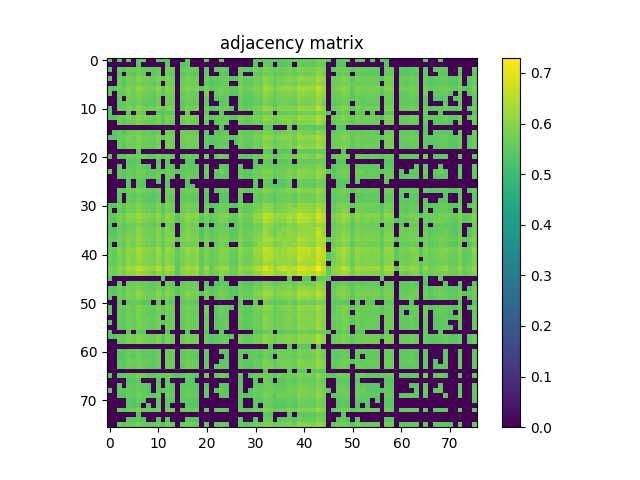

Values plotted in this chart, from the file beside it:
5.407999999999999474e-01, 0.000000000000000000e+00, 5.412400000000000544e-01, 0.000000000000000000e+00, 5.463999999999999968e-01, 0.000000000000000000e+00, 5.545299999999999674e-01, 5.597400000000000153e-01, 0.000000000000000000e+00, 0.000000000000000000e+00, 5.446100000000000385e-01, 5.501099999999999879e-01, 5.443400000000000460e-01, 0.000000000000000000e+00, 0.000000000000000000e+00, 0.000000000000000000e+00, 5.532500000000000195e-01, 0.000000000000000000e+00, 0.000000000000000000e+00, 0.000000000000000000e+00, 5.515799999999999592e-01, 0.000000000000000000e+00, 0.000000000000000000e+00, 5.639300000000000423e-01
0.000000000000000000e+00, 0.000000000000000000e+00, 0.000000000000000000e+00, 0.000000000000000000e+00, 0.000000000000000000e+00, 0.000000000000000000e+00, 5.465400000000000258e-01, 0.000000000000000000e+00, 0.000000000000000000e+00, 0.000000000000000000e+00, 0.000000000000000000e+00, 0.000000000000000000e+00, 5.445299999999999585e-01, 0.000000000000000000e+00, 0.000000000000000000e+00, 5.404700000000000060e-01, 5.427999999999999492e-01, 0.000000000000000000e+00, 0.000000000000000000e+00, 0.000000000000000000e+00, 0.000000000000000000e+00, 0.000000000000000000e+00, 0.000000000000000000e+00, 0.000000000000000000e+00
5.412400000000000544e-01, 0.000000000000000000e+00, 5.567699999999999871e-01, 5.416199999999999903e-01, 5.690899999999999848e-01, 5.652300000000000102e-01, 5.759499999999999620e-01, 5.568499999999999561e-01, 5.578100000000000280e-01, 5.463299999999999823e-01, 5.608600000000000252e-01, 0.000000000000000000e+00, 5.708100000000000396e-01, 5.620800000000000241e-01, 0.000000000000000000e+00, 5.617600000000000371e-01, 5.638100000000000334e-01, 5.627100000000000435e-01, 5.605599999999999472e-01, 0.000000000000000000e+00, 5.522099999999999786e-01, 0.000000000000000000e+00, 5.462000000000000188e-01, 5.616600000000000481e-01
0.000000000000000000e+00, 0.000000000000000000e+00, 5.416199999999999903e-01, 0.000000000000000000e+00, 5.528499999999999526e-01, 5.425699999999999967e-01, 5.641699999999999493e-01, 5.510899999999999688e-01, 0.000000000000000000e+00, 5.449399999999999800e-01, 5.564200000000000257e-01, 0.000000000000000000e+00, 5.576200000000000045e-01, 5.456699999999999884e-01, 0.000000000000000000e+00, 5.412299999999999889e-01, 5.595499999999999918e-01, 5.449500000000000455e-01, 5.445900000000000185e-01, 0.000000000000000000e+00, 5.468699999999999672e-01, 0.000000000000000000e+00, 0.000000000000000000e+00, 5.465499999999999803e-01
5.463999999999999968e-01, 0.000000000000000000e+00, 5.691000000000000503e-01, 5.528499999999999526e-01, 5.825500000000000123e-01, 5.720399999999999929e-01, 5.941199999999999815e-01, 5.832600000000000007e-01, 5.705900000000000416e-01, 5.639800000000000368e-01, 5.864800000000000013e-01, 5.488300000000000400e-01, 5.890499999999999625e-01, 5.679100000000000259e-01, 0.000000000000000000e+00, 5.650800000000000267e-01, 5.839800000000000546e-01, 5.717999999999999750e-01, 5.745999999999999996e-01, 0.000000000000000000e+00, 5.701000000000000512e-01, 5.425799999999999512e-01, 5.551000000000000378e-01, 5.671899999999999720e-01
0.000000000000000000e+00, 0.000000000000000000e+00, 5.652300000000000102e-01, 5.425699999999999967e-01, 5.720399999999999929e-01, 5.649499999999999522e-01, 5.823000000000000398e-01, 5.659899999999999931e-01, 5.642800000000000038e-01, 5.528899999999999926e-01, 5.707400000000000251e-01, 0.000000000000000000e+00, 5.753599999999999826e-01, 5.665799999999999725e-01, 0.000000000000000000e+00, 5.639699999999999713e-01, 5.714299999999999935e-01, 5.682599999999999874e-01, 5.678100000000000369e-01, 0.000000000000000000e+00, 5.548699999999999743e-01, 5.407199999999999784e-01, 5.485900000000000221e-01, 5.582099999999999840e-01
5.545299999999999674e-01, 5.465400000000000258e-01, 5.759499999999999620e-01, 5.641699999999999493e-01, 5.941199999999999815e-01, 5.823000000000000398e-01, 6.089999999999999858e-01, 5.919499999999999762e-01, 5.812000000000000499e-01, 5.738199999999999967e-01, 6.017599999999999616e-01, 5.574700000000000211e-01, 5.996799999999999908e-01, 5.828400000000000247e-01, 0.000000000000000000e+00, 5.736799999999999677e-01, 5.971699999999999786e-01, 5.819100000000000383e-01, 5.895000000000000240e-01, 5.418100000000000138e-01, 5.773000000000000353e-01, 5.491899999999999560e-01, 5.628600000000000270e-01, 5.767200000000000104e-01
5.597499999999999698e-01, 0.000000000000000000e+00, 5.568499999999999561e-01, 5.510899999999999688e-01, 5.832600000000000007e-01, 5.659899999999999931e-01, 5.919499999999999762e-01, 5.752800000000000136e-01, 5.640699999999999603e-01, 5.578400000000000025e-01, 5.819199999999999928e-01, 5.565299999999999692e-01, 5.817700000000000093e-01, 5.720300000000000384e-01, 0.000000000000000000e+00, 5.588800000000000434e-01, 5.776299999999999768e-01, 5.665799999999999725e-01, 5.671899999999999720e-01, 0.000000000000000000e+00, 5.784700000000000397e-01, 0.000000000000000000e+00, 5.551500000000000323e-01, 5.728199999999999958e-01
0.000000000000000000e+00, 0.000000000000000000e+00, 5.578100000000000280e-01, 0.000000000000000000e+00, 5.705900000000000416e-01, 5.642800000000000038e-01, 5.812000000000000499e-01, 5.640699999999999603e-01, 5.646600000000000508e-01, 5.532899999999999485e-01, 5.739999999999999547e-01, 0.000000000000000000e+00, 5.768799999999999484e-01, 5.629999999999999449e-01, 0.000000000000000000e+00, 5.599699999999999678e-01, 5.694200000000000372e-01, 5.671399999999999775e-01, 5.666900000000000270e-01, 0.000000000000000000e+00, 5.505799999999999583e-01, 0.000000000000000000e+00, 5.429500000000000437e-01, 5.490399999999999725e-01
0.000000000000000000e+00, 0.000000000000000000e+00, 5.463299999999999823e-01, 5.449399999999999800e-01, 5.639800000000000368e-01, 5.528899999999999926e-01, 5.738100000000000422e-01, 5.578400000000000025e-01, 5.532899999999999485e-01, 5.473299999999999832e-01, 5.687699999999999978e-01, 0.000000000000000000e+00, 5.657600000000000406e-01, 5.594900000000000428e-01, 0.000000000000000000e+00, 5.474900000000000322e-01, 5.629399999999999959e-01, 5.541000000000000369e-01, 5.550500000000000433e-01, 0.000000000000000000e+00, 5.502200000000000424e-01, 0.000000000000000000e+00, 0.000000000000000000e+00, 5.447999999999999510e-01
5.446100000000000385e-01, 0.000000000000000000e+00, 5.608600000000000252e-01, 5.564200000000000257e-01, 5.864800000000000013e-01, 5.707400000000000251e-01, 6.017500000000000071e-01, 5.819199999999999928e-01, 5.739999999999999547e-01, 5.687699999999999978e-01, 5.927799999999999736e-01, 5.469600000000000017e-01, 5.894200000000000550e-01, 5.761600000000000055e-01, 0.000000000000000000e+00, 5.606299999999999617e-01, 5.883000000000000451e-01, 5.720300000000000384e-01, 5.797099999999999476e-01, 0.000000000000000000e+00, 5.701399999999999801e-01, 5.412900000000000489e-01, 5.535700000000000065e-01, 5.645799999999999708e-01
5.501099999999999879e-01, 0.000000000000000000e+00, 0.000000000000000000e+00, 0.000000000000000000e+00, 5.488300000000000400e-01, 0.000000000000000000e+00, 5.574700000000000211e-01, 5.565299999999999692e-01, 0.000000000000000000e+00, 0.000000000000000000e+00, 5.469600000000000017e-01, 5.435499999999999776e-01, 5.459699999999999553e-01, 5.422700000000000298e-01, 0.000000000000000000e+00, 0.000000000000000000e+00, 5.498899999999999899e-01, 0.000000000000000000e+00, 0.000000000000000000e+00, 0.000000000000000000e+00, 5.538800000000000390e-01, 0.000000000000000000e+00, 0.000000000000000000e+00, 5.547499999999999654e-01
5.443400000000000460e-01, 5.445200000000000040e-01, 5.707999999999999741e-01, 5.576200000000000045e-01, 5.890499999999999625e-01, 5.753599999999999826e-01, 5.996799999999999908e-01, 5.817700000000000093e-01, 5.768799999999999484e-01, 5.657600000000000406e-01, 5.894200000000000550e-01, 5.459699999999999553e-01, 5.925200000000000466e-01, 5.795099999999999696e-01, 0.000000000000000000e+00, 5.746599999999999486e-01, 5.872899999999999787e-01, 5.806599999999999540e-01, 5.790600000000000191e-01, 0.000000000000000000e+00, 5.679100000000000259e-01, 5.472799999999999887e-01, 5.565900000000000292e-01, 5.666200000000000125e-01
0.000000000000000000e+00, 0.000000000000000000e+00, 5.620800000000000241e-01, 5.456699999999999884e-01, 5.678999999999999604e-01, 5.665799999999999725e-01, 5.828400000000000247e-01, 5.720300000000000384e-01, 5.629999999999999449e-01, 5.594900000000000428e-01, 5.761600000000000055e-01, 5.422700000000000298e-01, 5.795099999999999696e-01, 5.576900000000000190e-01, 0.000000000000000000e+00, 5.601599999999999913e-01, 5.809999999999999609e-01, 5.665200000000000236e-01, 5.705999999999999961e-01, 0.000000000000000000e+00, 5.544200000000000239e-01, 0.000000000000000000e+00, 5.480800000000000116e-01, 5.582399999999999585e-01
0.000000000000000000e+00, 0.000000000000000000e+00, 0.000000000000000000e+00, 0.000000000000000000e+00, 0.000000000000000000e+00, 0.000000000000000000e+00, 0.000000000000000000e+00, 0.000000000000000000e+00, 0.000000000000000000e+00, 0.000000000000000000e+00, 0.000000000000000000e+00, 0.000000000000000000e+00, 0.000000000000000000e+00, 0.000000000000000000e+00, 0.000000000000000000e+00, 0.000000000000000000e+00, 0.000000000000000000e+00, 0.000000000000000000e+00, 0.000000000000000000e+00, 0.000000000000000000e+00, 0.000000000000000000e+00, 0.000000000000000000e+00, 0.000000000000000000e+00, 5.463099999999999623e-01
0.000000000000000000e+00, 5.404700000000000060e-01, 5.617600000000000371e-01, 5.412299999999999889e-01, 5.650800000000000267e-01, 5.639699999999999713e-01, 5.736799999999999677e-01, 5.588800000000000434e-01, 5.599699999999999678e-01, 5.474900000000000322e-01, 5.606299999999999617e-01, 0.000000000000000000e+00, 5.746599999999999486e-01, 5.601599999999999913e-01, 0.000000000000000000e+00, 5.687200000000000033e-01, 5.705299999999999816e-01, 5.648900000000000032e-01, 5.582500000000000240e-01, 0.000000000000000000e+00, 5.435699999999999976e-01, 0.000000000000000000e+00, 5.421700000000000408e-01, 5.487499999999999600e-01
5.532500000000000195e-01, 5.427999999999999492e-01, 5.638100000000000334e-01, 5.595499999999999918e-01, 5.839800000000000546e-01, 5.714299999999999935e-01, 5.971699999999999786e-01, 5.776299999999999768e-01, 5.694200000000000372e-01, 5.629399999999999959e-01, 5.883000000000000451e-01, 5.498899999999999899e-01, 5.872899999999999787e-01, 5.809999999999999609e-01, 0.000000000000000000e+00, 5.705299999999999816e-01, 5.825900000000000523e-01, 5.739900000000000002e-01, 5.750199999999999756e-01, 0.000000000000000000e+00, 5.655799999999999716e-01, 5.433599999999999541e-01, 5.541500000000000314e-01, 5.668400000000000105e-01
0.000000000000000000e+00, 0.000000000000000000e+00, 5.627100000000000435e-01, 5.449500000000000455e-01, 5.717999999999999750e-01, 5.682599999999999874e-01, 5.819100000000000383e-01, 5.665799999999999725e-01, 5.671399999999999775e-01, 5.541000000000000369e-01, 5.720300000000000384e-01, 0.000000000000000000e+00, 5.806599999999999540e-01, 5.665200000000000236e-01, 0.000000000000000000e+00, 5.648900000000000032e-01, 5.739900000000000002e-01, 5.662899999999999601e-01, 5.678699999999999859e-01, 0.000000000000000000e+00, 5.540399999999999769e-01, 5.399899999999999700e-01, 5.475299999999999612e-01, 5.567800000000000527e-01
0.000000000000000000e+00, 0.000000000000000000e+00, 5.605599999999999472e-01, 5.445900000000000185e-01, 5.745900000000000452e-01, 5.678100000000000369e-01, 5.895000000000000240e-01, 5.671899999999999720e-01, 5.666900000000000270e-01, 5.550500000000000433e-01, 5.797099999999999476e-01, 0.000000000000000000e+00, 5.790600000000000191e-01, 5.705999999999999961e-01, 0.000000000000000000e+00, 5.582500000000000240e-01, 5.750199999999999756e-01, 5.678699999999999859e-01, 5.779699999999999838e-01, 0.000000000000000000e+00, 5.539600000000000080e-01, 0.000000000000000000e+00, 5.508999999999999453e-01, 5.596100000000000518e-01
0.000000000000000000e+00, 0.000000000000000000e+00, 0.000000000000000000e+00, 0.000000000000000000e+00, 0.000000000000000000e+00, 0.000000000000000000e+00, 5.418100000000000138e-01, 0.000000000000000000e+00, 0.000000000000000000e+00, 0.000000000000000000e+00, 0.000000000000000000e+00, 0.000000000000000000e+00, 0.000000000000000000e+00, 0.000000000000000000e+00, 0.000000000000000000e+00, 0.000000000000000000e+00, 0.000000000000000000e+00, 0.000000000000000000e+00, 0.000000000000000000e+00, 0.000000000000000000e+00, 0.000000000000000000e+00, 0.000000000000000000e+00, 0.000000000000000000e+00, 0.000000000000000000e+00
5.515799999999999592e-01, 0.000000000000000000e+00, 5.522099999999999786e-01, 5.468699999999999672e-01, 5.700899999999999856e-01, 5.548699999999999743e-01, 5.773000000000000353e-01, 5.784700000000000397e-01, 5.505799999999999583e-01, 5.502099999999999769e-01, 5.701399999999999801e-01, 5.538800000000000390e-01, 5.679100000000000259e-01, 5.544299999999999784e-01, 0.000000000000000000e+00, 5.435699999999999976e-01, 5.655799999999999716e-01, 5.540399999999999769e-01, 5.539600000000000080e-01, 0.000000000000000000e+00, 5.686799999999999633e-01, 0.000000000000000000e+00, 5.478100000000000191e-01, 5.698299999999999477e-01
0.000000000000000000e+00, 0.000000000000000000e+00, 0.000000000000000000e+00, 0.000000000000000000e+00, 5.425799999999999512e-01, 5.407199999999999784e-01, 5.491899999999999560e-01, 0.000000000000000000e+00, 0.000000000000000000e+00, 0.000000000000000000e+00, 5.412799999999999834e-01, 0.000000000000000000e+00, 5.472700000000000342e-01, 0.000000000000000000e+00, 0.000000000000000000e+00, 0.000000000000000000e+00, 5.433599999999999541e-01, 5.399899999999999700e-01, 0.000000000000000000e+00, 0.000000000000000000e+00, 0.000000000000000000e+00, 0.000000000000000000e+00, 0.000000000000000000e+00, 0.000000000000000000e+00
0.000000000000000000e+00, 0.000000000000000000e+00, 5.462000000000000188e-01, 0.000000000000000000e+00, 5.551000000000000378e-01, 5.485900000000000221e-01, 5.628600000000000270e-01, 5.551500000000000323e-01, 5.429599999999999982e-01, 0.000000000000000000e+00, 5.535700000000000065e-01, 0.000000000000000000e+00, 5.565900000000000292e-01, 5.480800000000000116e-01, 0.000000000000000000e+00, 5.421700000000000408e-01, 5.541500000000000314e-01, 5.475299999999999612e-01, 5.508999999999999453e-01, 0.000000000000000000e+00, 5.478100000000000191e-01, 0.000000000000000000e+00, 0.000000000000000000e+00, 5.502899999999999459e-01
5.639300000000000423e-01, 0.000000000000000000e+00, 5.616600000000000481e-01, 5.465600000000000458e-01, 5.671899999999999720e-01, 5.582099999999999840e-01, 5.767200000000000104e-01, 5.728199999999999958e-01, 5.490399999999999725e-01, 5.447999999999999510e-01, 5.645799999999999708e-01, 5.547400000000000109e-01, 5.666200000000000125e-01, 5.582399999999999585e-01, 5.463099999999999623e-01, 5.487499999999999600e-01, 5.668400000000000105e-01, 5.567800000000000527e-01, 5.596100000000000518e-01, 0.000000000000000000e+00, 5.698299999999999477e-01, 0.000000000000000000e+00, 5.502899999999999459e-01, 5.754299999999999971e-01
0.000000000000000000e+00, 0.000000000000000000e+00, 5.519600000000000062e-01, 5.417499999999999538e-01, 5.659100000000000241e-01, 5.576200000000000045e-01, 5.774599999999999733e-01, 5.634400000000000519e-01, 5.550500000000000433e-01, 5.491399999999999615e-01, 5.697499999999999787e-01, 0.000000000000000000e+00, 5.700300000000000367e-01, 5.600800000000000223e-01, 0.000000000000000000e+00, 5.534900000000000375e-01, 5.691599999999999993e-01, 5.575999999999999845e-01, 5.612500000000000266e-01, 0.000000000000000000e+00, 5.537699999999999845e-01, 0.000000000000000000e+00, 5.411500000000000199e-01, 5.529800000000000271e-01
0.000000000000000000e+00, 0.000000000000000000e+00, 0.000000000000000000e+00, 0.000000000000000000e+00, 5.442700000000000315e-01, 0.000000000000000000e+00, 5.506600000000000383e-01, 5.410599999999999854e-01, 0.000000000000000000e+00, 0.000000000000000000e+00, 5.408100000000000129e-01, 0.000000000000000000e+00, 5.459600000000000009e-01, 0.000000000000000000e+00, 0.000000000000000000e+00, 0.000000000000000000e+00, 5.423200000000000243e-01, 0.000000000000000000e+00, 0.000000000000000000e+00, 0.000000000000000000e+00, 0.000000000000000000e+00, 0.000000000000000000e+00, 0.000000000000000000e+00, 0.000000000000000000e+00
0.000000000000000000e+00, 0.000000000000000000e+00, 0.000000000000000000e+00, 0.000000000000000000e+00, 5.414900000000000269e-01, 0.000000000000000000e+00, 5.474499999999999922e-01, 5.399800000000000155e-01, 0.000000000000000000e+00, 0.000000000000000000e+00, 0.000000000000000000e+00, 0.000000000000000000e+00, 5.443599999999999550e-01, 0.000000000000000000e+00, 0.000000000000000000e+00, 0.000000000000000000e+00, 5.423200000000000243e-01, 5.403499999999999970e-01, 0.000000000000000000e+00, 0.000000000000000000e+00, 0.000000000000000000e+00, 0.000000000000000000e+00, 0.000000000000000000e+00, 0.000000000000000000e+00
0.000000000000000000e+00, 0.000000000000000000e+00, 5.619100000000000206e-01, 5.489399999999999835e-01, 5.766599999999999504e-01, 5.669800000000000395e-01, 5.867799999999999683e-01, 5.697200000000000042e-01, 5.661399999999999766e-01, 5.553700000000000303e-01, 5.774200000000000443e-01, 0.000000000000000000e+00, 5.815299999999999914e-01, 5.679600000000000204e-01, 0.000000000000000000e+00, 5.681800000000000184e-01, 5.756599999999999495e-01, 5.709699999999999775e-01, 5.677699999999999969e-01, 0.000000000000000000e+00, 5.579699999999999660e-01, 0.000000000000000000e+00, 5.470500000000000362e-01, 5.582200000000000495e-01
0.000000000000000000e+00, 0.000000000000000000e+00, 5.489899999999999780e-01, 0.000000000000000000e+00, 5.559300000000000352e-01, 5.530500000000000416e-01, 5.659199999999999786e-01, 5.513700000000000268e-01, 5.486100000000000421e-01, 5.416299999999999448e-01, 5.567100000000000382e-01, 0.000000000000000000e+00, 5.614299999999999846e-01, 5.527900000000000036e-01, 0.000000000000000000e+00, 5.520500000000000407e-01, 5.582399999999999585e-01, 5.546499999999999764e-01, 5.530800000000000161e-01, 0.000000000000000000e+00, 5.404900000000000260e-01, 0.000000000000000000e+00, 0.000000000000000000e+00, 5.432299999999999907e-01
0.000000000000000000e+00, 0.000000000000000000e+00, 5.440300000000000136e-01, 0.000000000000000000e+00, 5.647999999999999687e-01, 5.492099999999999760e-01, 5.693000000000000282e-01, 5.557499999999999662e-01, 5.467100000000000293e-01, 5.454099999999999504e-01, 5.602000000000000313e-01, 0.000000000000000000e+00, 5.626400000000000290e-01, 5.515799999999999592e-01, 0.000000000000000000e+00, 5.510599999999999943e-01, 5.599899999999999878e-01, 5.528899999999999926e-01, 5.478699999999999681e-01, 0.000000000000000000e+00, 5.466100000000000403e-01, 0.000000000000000000e+00, 0.000000000000000000e+00, 5.440000000000000391e-01
5.445100000000000495e-01, 5.402400000000000535e-01, 5.679800000000000404e-01, 5.514200000000000212e-01, 5.797200000000000131e-01, 5.712099999999999955e-01, 5.941499999999999559e-01, 5.747499999999999831e-01, 5.673399999999999554e-01, 5.586100000000000509e-01, 5.822399999999999798e-01, 5.495499999999999829e-01, 5.852300000000000280e-01, 5.721899999999999764e-01, 0.000000000000000000e+00, 5.685000000000000053e-01, 5.813700000000000534e-01, 5.732399999999999718e-01, 5.763099999999999890e-01, 0.000000000000000000e+00, 5.623000000000000220e-01, 5.407899999999999929e-01, 5.532700000000000395e-01, 5.697999999999999732e-01
5.473099999999999632e-01, 0.000000000000000000e+00, 5.586299999999999599e-01, 5.468499999999999472e-01, 5.758299999999999530e-01, 5.630899999999999794e-01, 5.894000000000000350e-01, 5.788400000000000212e-01, 5.635599999999999499e-01, 5.505600000000000493e-01, 5.829499999999999682e-01, 5.463900000000000423e-01, 5.816400000000000459e-01, 5.637199999999999989e-01, 0.000000000000000000e+00, 5.596999999999999753e-01, 5.782100000000000017e-01, 5.625700000000000145e-01, 5.706599999999999451e-01, 0.000000000000000000e+00, 5.655700000000000172e-01, 0.000000000000000000e+00, 5.532899999999999485e-01, 5.695099999999999607e-01
5.560699999999999532e-01, 5.538399999999999990e-01, 5.857200000000000184e-01, 5.709300000000000486e-01, 6.057000000000000162e-01, 5.970499999999999696e-01, 6.299700000000000299e-01, 6.048099999999999588e-01, 5.961800000000000432e-01, 5.821699999999999653e-01, 6.186899999999999622e-01, 5.648499999999999632e-01, 6.141499999999999737e-01, 5.949900000000000189e-01, 5.457699999999999774e-01, 5.849400000000000155e-01, 6.135199999999999543e-01, 5.956500000000000128e-01, 6.103800000000000336e-01, 5.516499999999999737e-01, 5.833599999999999897e-01, 5.587299999999999489e-01, 5.727499999999999813e-01, 5.891199999999999770e-01
5.590500000000000469e-01, 5.476299999999999502e-01, 5.807700000000000085e-01, 5.621000000000000441e-01, 5.896599999999999620e-01, 5.826500000000000012e-01, 6.111100000000000421e-01, 5.896799999999999820e-01, 5.790899999999999936e-01, 5.688600000000000323e-01, 5.987999999999999989e-01, 5.660699999999999621e-01, 5.956700000000000328e-01, 5.829499999999999682e-01, 5.464999999999999858e-01, 5.705799999999999761e-01, 5.992300000000000404e-01, 5.811399999999999899e-01, 5.954599999999999893e-01, 5.456999999999999629e-01, 5.745799999999999796e-01, 5.487300000000000511e-01, 5.674299999999999899e-01, 5.900999999999999579e-01
5.422000000000000153e-01, 0.000000000000000000e+00, 5.633200000000000429e-01, 5.421500000000000208e-01, 5.668100000000000360e-01, 5.659399999999999986e-01, 5.826200000000000268e-01, 5.615299999999999736e-01, 5.621699999999999475e-01, 5.462500000000000133e-01, 5.721100000000000074e-01, 0.000000000000000000e+00, 5.737999999999999767e-01, 5.603500000000000147e-01, 0.000000000000000000e+00, 5.611099999999999977e-01, 5.773700000000000498e-01, 5.656099999999999461e-01, 5.746200000000000196e-01, 0.000000000000000000e+00, 5.462299999999999933e-01, 0.000000000000000000e+00, 5.504599999999999493e-01, 5.626499999999999835e-01
5.414600000000000524e-01, 5.417899999999999938e-01, 5.680699999999999639e-01, 5.540599999999999969e-01, 5.818299999999999583e-01, 5.766900000000000359e-01, 5.998299999999999743e-01, 5.859600000000000364e-01, 5.738600000000000367e-01, 5.728999999999999648e-01, 5.923500000000000432e-01, 5.556100000000000483e-01, 5.921800000000000397e-01, 5.738699999999999912e-01, 0.000000000000000000e+00, 5.666499999999999870e-01, 5.945500000000000229e-01, 5.744500000000000162e-01, 5.835299999999999931e-01, 5.411799999999999944e-01, 5.715799999999999770e-01, 5.442299999999999915e-01, 5.591699999999999449e-01, 5.705200000000000271e-01
5.435799999999999521e-01, 5.436900000000000066e-01, 5.687499999999999778e-01, 5.589300000000000379e-01, 5.897200000000000220e-01, 5.774299999999999988e-01, 6.061299999999999466e-01, 5.826299999999999812e-01, 5.750800000000000356e-01, 5.743500000000000272e-01, 5.972100000000000186e-01, 5.520800000000000152e-01, 5.939699999999999980e-01, 5.820899999999999963e-01, 0.000000000000000000e+00, 5.716400000000000370e-01, 5.937299999999999800e-01, 5.771399999999999864e-01, 5.804200000000000470e-01, 5.401599999999999735e-01, 5.766099999999999559e-01, 5.460800000000000098e-01, 5.592799999999999994e-01, 5.711600000000000010e-01
5.682300000000000129e-01, 5.527499999999999636e-01, 5.840699999999999781e-01, 5.725299999999999834e-01, 5.959999999999999742e-01, 5.870900000000000007e-01, 6.113800000000000345e-01, 5.938900000000000290e-01, 5.825000000000000178e-01, 5.727100000000000524e-01, 5.949799999999999534e-01, 5.664599999999999635e-01, 6.011999999999999567e-01, 5.968599999999999461e-01, 5.490899999999999670e-01, 5.845599999999999685e-01, 5.967799999999999772e-01, 5.884399999999999631e-01, 5.921300000000000452e-01, 5.493400000000000505e-01, 5.839800000000000546e-01, 5.522700000000000387e-01, 5.706299999999999706e-01, 5.896799999999999820e-01
5.513200000000000323e-01, 0.000000000000000000e+00, 5.653299999999999992e-01, 5.516299999999999537e-01, 5.875399999999999512e-01, 5.677499999999999769e-01, 6.000999999999999668e-01, 5.829100000000000392e-01, 5.702899999999999636e-01, 5.587299999999999489e-01, 5.890100000000000335e-01, 5.499800000000000244e-01, 5.900400000000000089e-01, 5.713599999999999790e-01, 0.000000000000000000e+00, 5.639699999999999713e-01, 5.783199999999999452e-01, 5.685799999999999743e-01, 5.768999999999999684e-01, 0.000000000000000000e+00, 5.724500000000000144e-01, 0.000000000000000000e+00, 5.553900000000000503e-01, 5.772500000000000409e-01
5.610000000000000542e-01, 5.565700000000000092e-01, 5.936599999999999655e-01, 5.724700000000000344e-01, 6.100900000000000212e-01, 6.010199999999999987e-01, 6.356399999999999828e-01, 6.098500000000000032e-01, 6.027500000000000080e-01, 5.871300000000000407e-01, 6.233600000000000252e-01, 5.690800000000000303e-01, 6.227000000000000313e-01, 5.971699999999999786e-01, 5.491800000000000015e-01, 5.906299999999999883e-01, 6.206300000000000150e-01, 5.992800000000000349e-01, 6.162900000000000045e-01, 5.548699999999999743e-01, 5.884700000000000486e-01, 5.631599999999999939e-01, 5.760999999999999455e-01, 5.991499999999999604e-01
5.705900000000000416e-01, 5.505799999999999583e-01, 5.879100000000000437e-01, 5.714000000000000190e-01, 6.019799999999999596e-01, 5.887299999999999756e-01, 6.259200000000000319e-01, 6.028099999999999570e-01, 5.872399999999999842e-01, 5.816000000000000059e-01, 6.130600000000000493e-01, 5.769600000000000284e-01, 6.063499999999999446e-01, 5.924599999999999866e-01, 5.549199999999999688e-01, 5.778299999999999548e-01, 6.112199999999999855e-01, 5.889699999999999935e-01, 6.068999999999999950e-01, 5.509300000000000308e-01, 5.914199999999999458e-01, 5.547400000000000109e-01, 5.760199999999999765e-01, 6.011800000000000477e-01
5.695099999999999607e-01, 5.486100000000000421e-01, 5.858700000000000019e-01, 5.674700000000000299e-01, 6.044800000000000173e-01, 5.868499999999999828e-01, 6.220400000000000373e-01, 5.977900000000000436e-01, 5.870800000000000463e-01, 5.766200000000000214e-01, 6.095500000000000362e-01, 5.680600000000000094e-01, 6.068900000000000405e-01, 5.943800000000000194e-01, 5.450500000000000345e-01, 5.803300000000000125e-01, 6.001199999999999868e-01, 5.887599999999999500e-01, 6.038499999999999979e-01, 5.456999999999999629e-01, 5.858200000000000074e-01, 5.530199999999999561e-01, 5.707999999999999741e-01, 5.951300000000000479e-01
5.559699999999999642e-01, 5.521700000000000497e-01, 5.827999999999999847e-01, 5.701000000000000512e-01, 5.980900000000000105e-01, 5.916299999999999892e-01, 6.166500000000000314e-01, 5.957099999999999618e-01, 5.885299999999999976e-01, 5.847999999999999865e-01, 6.091499999999999693e-01, 5.634200000000000319e-01, 6.052699999999999747e-01, 5.927400000000000446e-01, 5.453999999999999959e-01, 5.732099999999999973e-01, 6.088200000000000278e-01, 5.898799999999999599e-01, 5.990799999999999459e-01, 5.529899999999999816e-01, 5.792699999999999516e-01, 5.548199999999999799e-01, 5.688100000000000378e-01, 5.854200000000000514e-01
5.895500000000000185e-01, 5.667299999999999560e-01, 6.000600000000000378e-01, 5.933000000000000496e-01, 6.343900000000000095e-01, 6.159700000000000175e-01, 6.607699999999999685e-01, 6.288500000000000201e-01, 6.176199999999999468e-01, 6.123600000000000154e-01, 6.508099999999999996e-01, 5.907099999999999573e-01, 6.397500000000000409e-01, 6.290000000000000036e-01, 5.528899999999999926e-01, 6.021699999999999831e-01, 6.352299999999999613e-01, 6.134399999999999853e-01, 6.298399999999999554e-01, 5.645400000000000418e-01, 6.169499999999999984e-01, 5.670699999999999630e-01, 5.937099999999999600e-01, 6.145300000000000207e-01
5.764099999999999779e-01, 5.607400000000000162e-01, 5.887299999999999756e-01, 5.692899999999999627e-01, 6.021800000000000486e-01, 5.979200000000000070e-01, 6.236399999999999721e-01, 6.082499999999999574e-01, 5.947999999999999954e-01, 5.732899999999999663e-01, 6.113600000000000145e-01, 5.738299999999999512e-01, 6.077700000000000324e-01, 5.945799999999999974e-01, 5.476299999999999502e-01, 5.870800000000000463e-01, 6.080299999999999594e-01, 5.997000000000000108e-01, 6.047299999999999898e-01, 5.545099999999999474e-01, 5.879199999999999982e-01, 5.606700000000000017e-01, 5.783899999999999597e-01, 5.994899999999999674e-01
5.444799999999999640e-01, 0.000000000000000000e+00, 0.000000000000000000e+00, 0.000000000000000000e+00, 0.000000000000000000e+00, 0.000000000000000000e+00, 0.000000000000000000e+00, 0.000000000000000000e+00, 0.000000000000000000e+00, 0.000000000000000000e+00, 0.000000000000000000e+00, 5.415999999999999703e-01, 0.000000000000000000e+00, 0.000000000000000000e+00, 0.000000000000000000e+00, 0.000000000000000000e+00, 0.000000000000000000e+00, 0.000000000000000000e+00, 0.000000000000000000e+00, 0.000000000000000000e+00, 0.000000000000000000e+00, 0.000000000000000000e+00, 0.000000000000000000e+00, 5.516900000000000137e-01
0.000000000000000000e+00, 0.000000000000000000e+00, 5.526200000000000001e-01, 0.000000000000000000e+00, 5.622000000000000330e-01, 5.617499999999999716e-01, 5.729600000000000248e-01, 5.611599999999999921e-01, 5.589600000000000124e-01, 5.473700000000000232e-01, 5.664700000000000291e-01, 0.000000000000000000e+00, 5.706799999999999651e-01, 5.533500000000000085e-01, 0.000000000000000000e+00, 5.547199999999999909e-01, 5.678600000000000314e-01, 5.620000000000000551e-01, 5.596299999999999608e-01, 0.000000000000000000e+00, 5.464499999999999913e-01, 0.000000000000000000e+00, 5.409899999999999709e-01, 5.452900000000000524e-01
5.469000000000000528e-01, 5.413299999999999779e-01, 5.707600000000000451e-01, 5.483900000000000441e-01, 5.783099999999999907e-01, 5.717900000000000205e-01, 5.874500000000000277e-01, 5.721100000000000074e-01, 5.640199999999999658e-01, 5.557699999999999863e-01, 5.763300000000000090e-01, 5.492299999999999960e-01, 5.796999999999999931e-01, 5.712399999999999700e-01, 5.422400000000000553e-01, 5.657799999999999496e-01, 5.752899999999999681e-01, 5.701500000000000457e-01, 5.757299999999999640e-01, 0.000000000000000000e+00, 5.632700000000000484e-01, 5.417600000000000193e-01, 5.562799999999999967e-01, 5.720199999999999729e-01
5.595299999999999718e-01, 5.434299999999999686e-01, 5.732500000000000373e-01, 5.586999999999999744e-01, 5.916400000000000547e-01, 5.779400000000000093e-01, 6.089400000000000368e-01, 5.897700000000000164e-01, 5.738199999999999967e-01, 5.718400000000000150e-01, 5.980100000000000415e-01, 5.624200000000000310e-01, 5.962300000000000377e-01, 5.800400000000000000e-01, 5.418699999999999628e-01, 5.678299999999999459e-01, 5.978999999999999870e-01, 5.802800000000000180e-01, 5.880300000000000527e-01, 5.410500000000000309e-01, 5.799800000000000511e-01, 5.456400000000000139e-01, 5.635299999999999754e-01, 5.846900000000000430e-01
5.478199999999999736e-01, 0.000000000000000000e+00, 5.625000000000000000e-01, 5.570000000000000506e-01, 5.824700000000000433e-01, 5.689400000000000013e-01, 5.946900000000000519e-01, 5.796499999999999986e-01, 5.675400000000000444e-01, 5.642800000000000038e-01, 5.896299999999999875e-01, 5.527699999999999836e-01, 5.864200000000000523e-01, 5.685799999999999743e-01, 0.000000000000000000e+00, 5.623700000000000365e-01, 5.837900000000000311e-01, 5.701800000000000201e-01, 5.742800000000000127e-01, 0.000000000000000000e+00, 5.695900000000000407e-01, 0.000000000000000000e+00, 5.511300000000000088e-01, 5.685700000000000198e-01
0.000000000000000000e+00, 0.000000000000000000e+00, 5.437400000000000011e-01, 0.000000000000000000e+00, 5.502000000000000224e-01, 5.505700000000000038e-01, 5.579300000000000370e-01, 5.432799999999999851e-01, 5.488699999999999690e-01, 0.000000000000000000e+00, 5.494700000000000140e-01, 0.000000000000000000e+00, 5.566900000000000182e-01, 5.452799999999999869e-01, 0.000000000000000000e+00, 5.511399999999999633e-01, 5.514599999999999502e-01, 5.517199999999999882e-01, 5.474499999999999922e-01, 0.000000000000000000e+00, 0.000000000000000000e+00, 0.000000000000000000e+00, 0.000000000000000000e+00, 0.000000000000000000e+00
5.474099999999999522e-01, 0.000000000000000000e+00, 5.628499999999999615e-01, 5.536299999999999555e-01, 5.799400000000000110e-01, 5.659300000000000441e-01, 5.926599999999999646e-01, 5.772800000000000153e-01, 5.636700000000000044e-01, 5.607600000000000362e-01, 5.824399999999999578e-01, 5.514299999999999757e-01, 5.821499999999999453e-01, 5.707200000000000051e-01, 0.000000000000000000e+00, 5.622099999999999875e-01, 5.818100000000000493e-01, 5.694299999999999917e-01, 5.722399999999999709e-01, 0.000000000000000000e+00, 5.686400000000000343e-01, 0.000000000000000000e+00, 5.525099999999999456e-01, 5.690899999999999848e-01
5.556299999999999573e-01, 0.000000000000000000e+00, 5.548499999999999543e-01, 5.492899999999999450e-01, 5.738100000000000422e-01, 5.601399999999999713e-01, 5.815200000000000369e-01, 5.691399999999999793e-01, 5.541199999999999459e-01, 5.498699999999999699e-01, 5.672000000000000375e-01, 5.510500000000000398e-01, 5.710399999999999920e-01, 5.642099999999999893e-01, 0.000000000000000000e+00, 5.544599999999999529e-01, 5.714700000000000335e-01, 5.617799999999999461e-01, 5.568100000000000271e-01, 0.000000000000000000e+00, 5.655900000000000372e-01, 0.000000000000000000e+00, 5.491800000000000015e-01, 5.689699999999999758e-01
0.000000000000000000e+00, 0.000000000000000000e+00, 5.602399999999999602e-01, 5.447999999999999510e-01, 5.726200000000000179e-01, 5.672000000000000375e-01, 5.849699999999999900e-01, 5.668499999999999650e-01, 5.677999999999999714e-01, 5.539699999999999624e-01, 5.760800000000000365e-01, 0.000000000000000000e+00, 5.785599999999999632e-01, 5.647999999999999687e-01, 0.000000000000000000e+00, 5.650100000000000122e-01, 5.735200000000000298e-01, 5.675999999999999934e-01, 5.692800000000000082e-01, 0.000000000000000000e+00, 5.528399999999999981e-01, 0.000000000000000000e+00, 5.472200000000000397e-01, 5.535299999999999665e-01
5.416400000000000103e-01, 0.000000000000000000e+00, 5.559300000000000352e-01, 5.489500000000000490e-01, 5.743000000000000327e-01, 5.609300000000000397e-01, 5.833199999999999497e-01, 5.683300000000000018e-01, 5.596200000000000063e-01, 5.566699999999999982e-01, 5.748699999999999921e-01, 5.439199999999999591e-01, 5.736299999999999732e-01, 5.664099999999999691e-01, 0.000000000000000000e+00, 5.546499999999999764e-01, 5.719300000000000495e-01, 5.599499999999999478e-01, 5.629999999999999449e-01, 0.000000000000000000e+00, 5.593399999999999483e-01, 0.000000000000000000e+00, 5.467499999999999583e-01, 5.581399999999999695e-01
0.000000000000000000e+00, 0.000000000000000000e+00, 5.529199999999999671e-01, 5.475999999999999757e-01, 5.720899999999999874e-01, 5.598100000000000298e-01, 5.838100000000000511e-01, 5.683099999999999818e-01, 5.614400000000000501e-01, 5.537800000000000500e-01, 5.778200000000000003e-01, 0.000000000000000000e+00, 5.759100000000000330e-01, 5.623500000000000165e-01, 0.000000000000000000e+00, 5.538999999999999480e-01, 5.738100000000000422e-01, 5.620399999999999840e-01, 5.661399999999999766e-01, 0.000000000000000000e+00, 5.548699999999999743e-01, 0.000000000000000000e+00, 5.443599999999999550e-01, 5.506100000000000438e-01
5.453900000000000414e-01, 0.000000000000000000e+00, 0.000000000000000000e+00, 0.000000000000000000e+00, 5.427899999999999947e-01, 0.000000000000000000e+00, 5.499500000000000499e-01, 5.464499999999999913e-01, 0.000000000000000000e+00, 0.000000000000000000e+00, 0.000000000000000000e+00, 0.000000000000000000e+00, 5.410000000000000364e-01, 0.000000000000000000e+00, 0.000000000000000000e+00, 0.000000000000000000e+00, 5.434099999999999486e-01, 0.000000000000000000e+00, 0.000000000000000000e+00, 0.000000000000000000e+00, 5.462200000000000388e-01, 0.000000000000000000e+00, 0.000000000000000000e+00, 5.519899999999999807e-01
5.423499999999999988e-01, 5.401700000000000390e-01, 5.664200000000000346e-01, 5.518300000000000427e-01, 5.824700000000000433e-01, 5.700399999999999912e-01, 5.933800000000000185e-01, 5.765000000000000124e-01, 5.691800000000000193e-01, 5.630199999999999649e-01, 5.829999999999999627e-01, 5.466400000000000148e-01, 5.862500000000000488e-01, 5.711199999999999610e-01, 0.000000000000000000e+00, 5.669100000000000250e-01, 5.836400000000000476e-01, 5.725700000000000234e-01, 5.735700000000000243e-01, 0.000000000000000000e+00, 5.653299999999999992e-01, 5.414999999999999813e-01, 5.523299999999999876e-01, 5.659499999999999531e-01
0.000000000000000000e+00, 0.000000000000000000e+00, 5.653700000000000392e-01, 5.535299999999999665e-01, 5.793599999999999861e-01, 5.741100000000000092e-01, 5.926900000000000501e-01, 5.745799999999999796e-01, 5.724200000000000399e-01, 5.660399999999999876e-01, 5.886599999999999611e-01, 5.405799999999999494e-01, 5.886599999999999611e-01, 5.698199999999999932e-01, 0.000000000000000000e+00, 5.649199999999999777e-01, 5.870400000000000063e-01, 5.729499999999999593e-01, 5.780399999999999983e-01, 0.000000000000000000e+00, 5.584900000000000420e-01, 5.417499999999999538e-01, 5.482700000000000351e-01, 5.590100000000000069e-01
0.000000000000000000e+00, 0.000000000000000000e+00, 0.000000000000000000e+00, 0.000000000000000000e+00, 0.000000000000000000e+00, 0.000000000000000000e+00, 0.000000000000000000e+00, 0.000000000000000000e+00, 0.000000000000000000e+00, 0.000000000000000000e+00, 0.000000000000000000e+00, 0.000000000000000000e+00, 0.000000000000000000e+00, 0.000000000000000000e+00, 0.000000000000000000e+00, 0.000000000000000000e+00, 0.000000000000000000e+00, 0.000000000000000000e+00, 0.000000000000000000e+00, 0.000000000000000000e+00, 0.000000000000000000e+00, 0.000000000000000000e+00, 0.000000000000000000e+00, 0.000000000000000000e+00
0.000000000000000000e+00, 0.000000000000000000e+00, 5.488899999999999890e-01, 5.427699999999999747e-01, 5.627299999999999525e-01, 5.576799999999999535e-01, 5.699800000000000422e-01, 5.539600000000000080e-01, 5.543400000000000549e-01, 5.490699999999999470e-01, 5.649499999999999522e-01, 0.000000000000000000e+00, 5.672099999999999920e-01, 5.592000000000000304e-01, 0.000000000000000000e+00, 5.532399999999999540e-01, 5.630899999999999794e-01, 5.572200000000000486e-01, 5.529500000000000526e-01, 0.000000000000000000e+00, 5.480699999999999461e-01, 0.000000000000000000e+00, 0.000000000000000000e+00, 5.448800000000000310e-01
... 15 more rows
